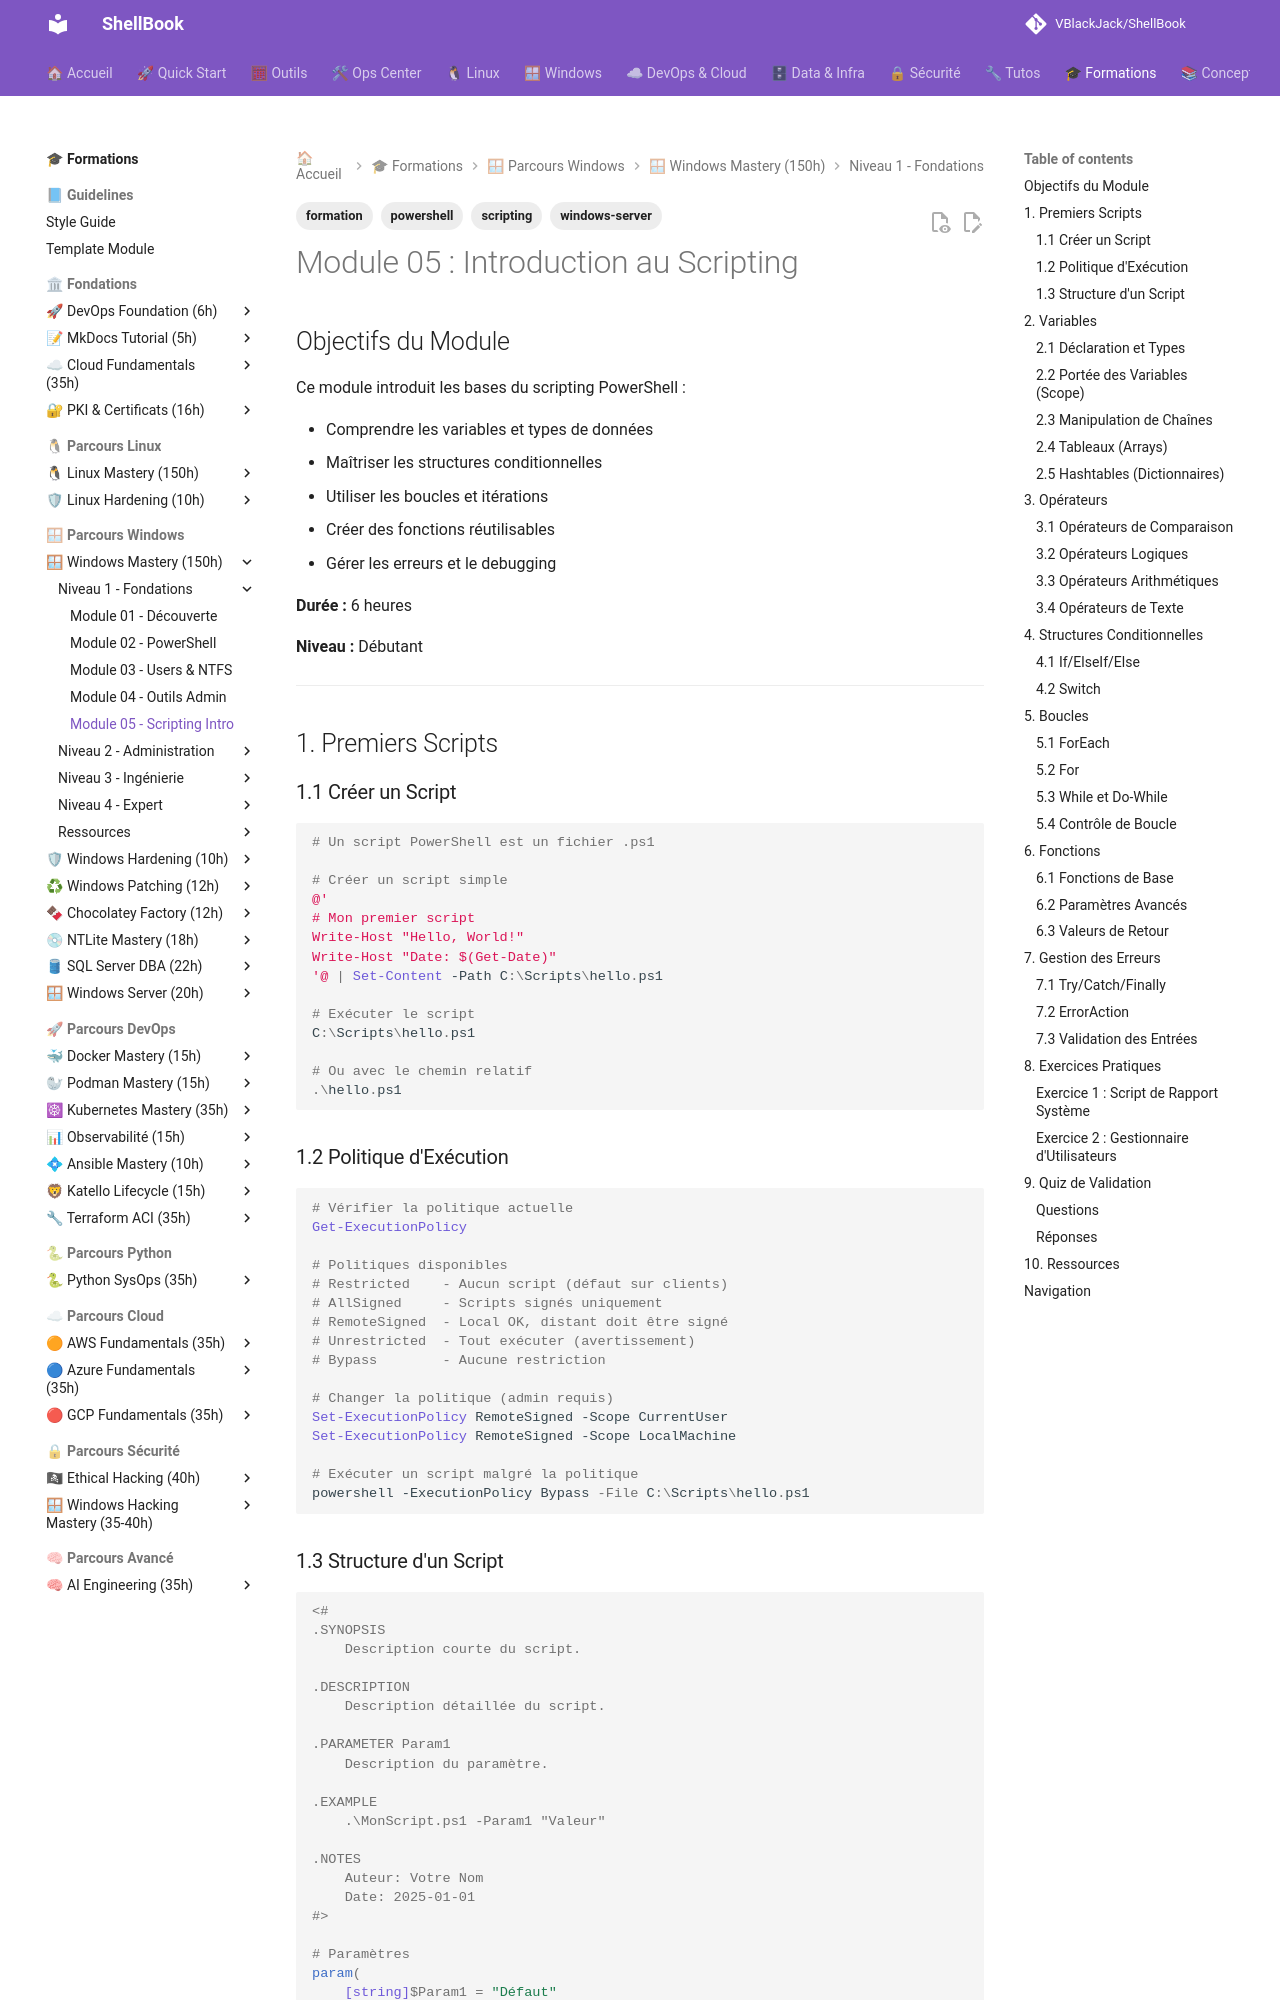

repository: VBlackJack/ShellBook · page: formations/windows-mastery/05-scripting-intro/index.html · generator: mkdocs

---
tags:
  - formation
  - windows-server
  - powershell
  - scripting
---

# Module 05 : Introduction au Scripting

## Objectifs du Module

Ce module introduit les bases du scripting PowerShell :

- Comprendre les variables et types de données
- Maîtriser les structures conditionnelles
- Utiliser les boucles et itérations
- Créer des fonctions réutilisables
- Gérer les erreurs et le debugging

**Durée :** 6 heures

**Niveau :** Débutant

---

## 1. Premiers Scripts

### 1.1 Créer un Script

```powershell
# Un script PowerShell est un fichier .ps1

# Créer un script simple
@'
# Mon premier script
Write-Host "Hello, World!"
Write-Host "Date: $(Get-Date)"
'@ | Set-Content -Path C:\Scripts\hello.ps1

# Exécuter le script
C:\Scripts\hello.ps1

# Ou avec le chemin relatif
.\hello.ps1
```

### 1.2 Politique d'Exécution

```powershell
# Vérifier la politique actuelle
Get-ExecutionPolicy

# Politiques disponibles
# Restricted    - Aucun script (défaut sur clients)
# AllSigned     - Scripts signés uniquement
# RemoteSigned  - Local OK, distant doit être signé
# Unrestricted  - Tout exécuter (avertissement)
# Bypass        - Aucune restriction

# Changer la politique (admin requis)
Set-ExecutionPolicy RemoteSigned -Scope CurrentUser
Set-ExecutionPolicy RemoteSigned -Scope LocalMachine

# Exécuter un script malgré la politique
powershell -ExecutionPolicy Bypass -File C:\Scripts\hello.ps1
```
